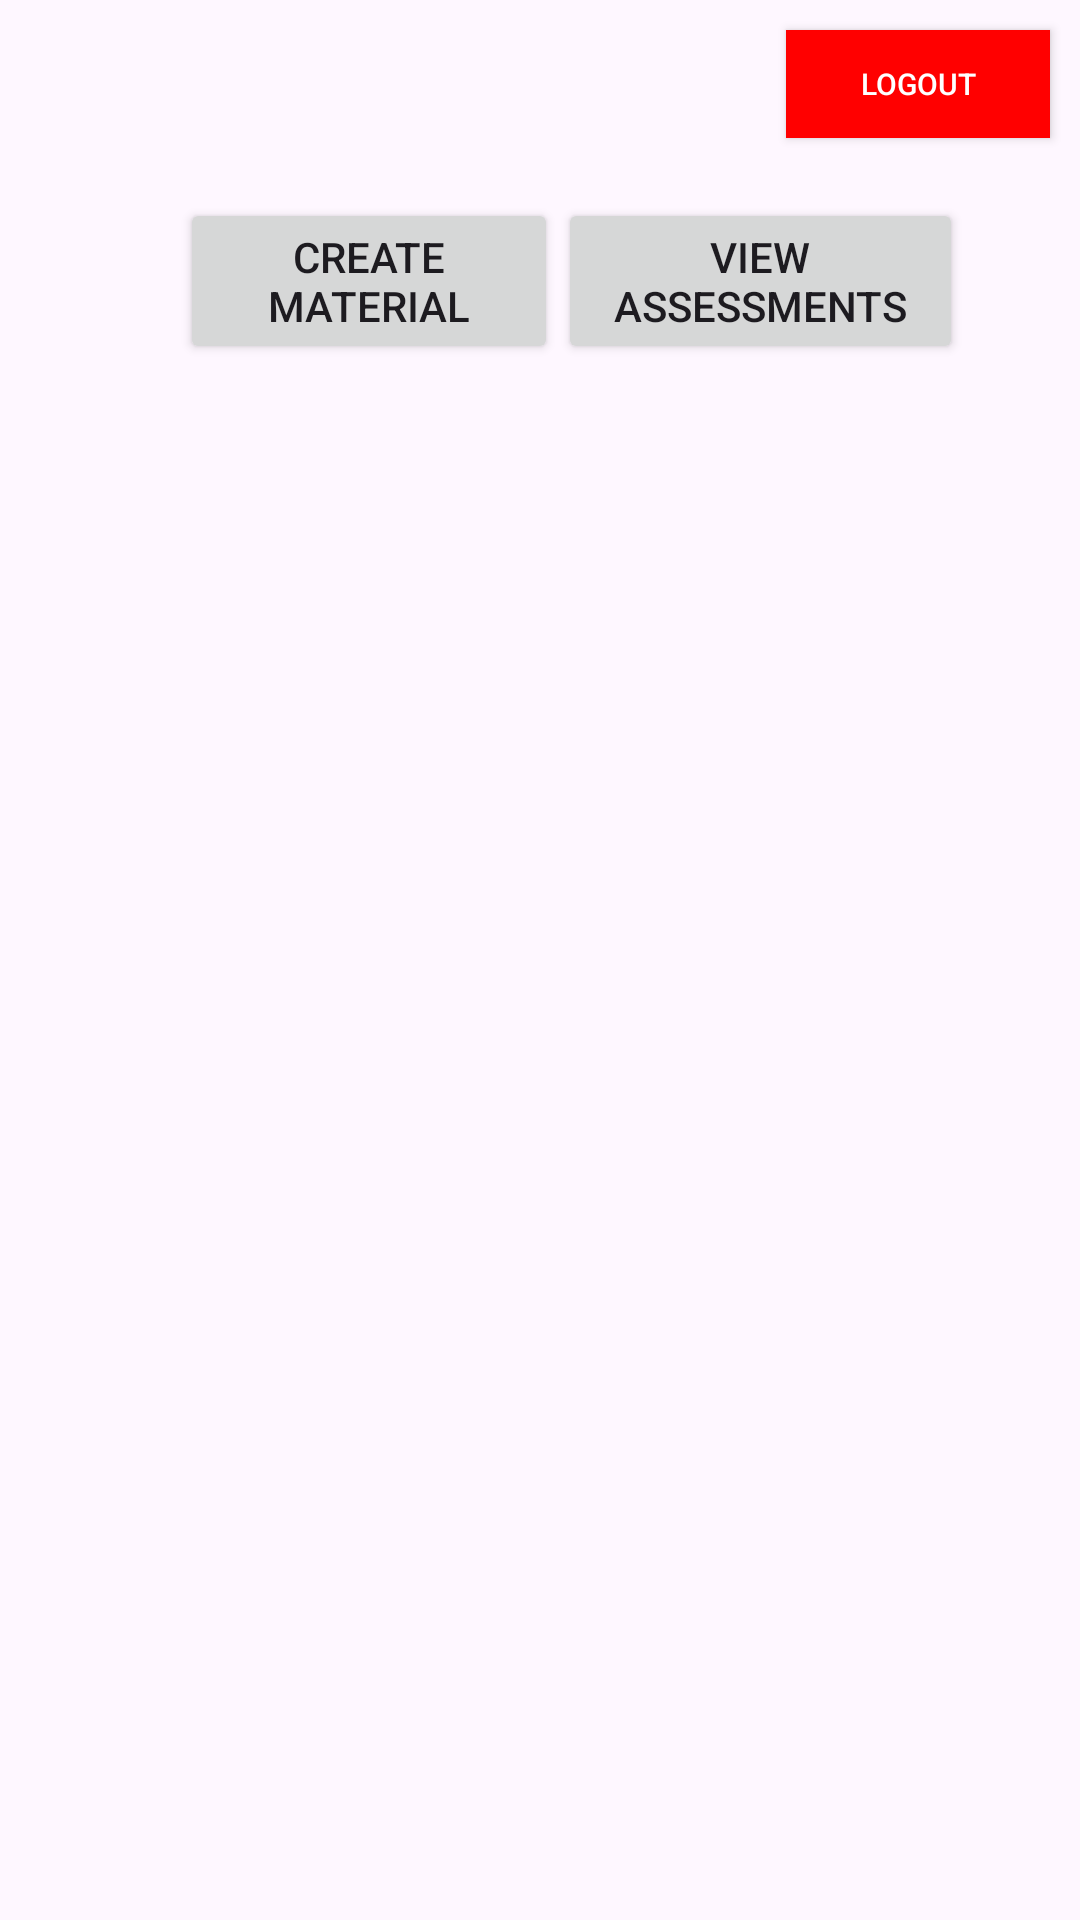

Write the Android layout XML for this screen, with the resource values it uses.
<!-- AndroidManifest.xml: application theme Theme.TeachersApp -->
<!-- res/layout/activity_admin_home.xml -->
<?xml version="1.0" encoding="utf-8"?>
<RelativeLayout xmlns:android="http://schemas.android.com/apk/res/android"
    android:layout_width="wrap_content"
    android:layout_height="match_parent">
    <include layout="@layout/logout_button_layout" />
<LinearLayout
    android:id="@+id/linear"
    android:layout_width="wrap_content"
    android:layout_height="wrap_content"
    android:layout_marginTop="50dp"
    android:layout_marginLeft="60dp">
    <Button
        android:id="@+id/createMaterialButton"
        android:layout_width="126dp"
        android:layout_height="wrap_content"
        android:layout_centerHorizontal="true"
        android:layout_marginTop="16dp"
        android:text="Create Material" />

    <Button
        android:id="@+id/viewAssessmentsButton"
        android:layout_width="135dp"
        android:layout_height="wrap_content"
        android:layout_below="@id/createMaterialButton"
        android:layout_centerHorizontal="true"
        android:layout_marginTop="16dp"
        android:text="View Assessments" />

</LinearLayout>

    <TableLayout
        android:id="@+id/materialTableLayout"
        android:layout_width="match_parent"
        android:layout_height="wrap_content"
        android:layout_below="@id/linear"
        android:layout_marginTop="17dp"
        android:background="@drawable/table_design" />

</RelativeLayout>
<!-- res/layout/logout_button_layout.xml (included above) -->
<?xml version="1.0" encoding="utf-8"?>

<RelativeLayout  xmlns:android="http://schemas.android.com/apk/res/android"
    android:layout_width="match_parent"
    android:layout_height="match_parent">

    <Button
        android:id="@+id/logoutButton"
        android:layout_width="wrap_content"
        android:layout_height="36dp"
        android:text="Logout"
        android:textSize="30px"
        android:layout_alignParentEnd="true"
    android:background="#FF0000"
    android:textColor="#FFFFFF"
    android:layout_marginEnd="10dp"
    android:layout_marginTop="10dp"
    />

</RelativeLayout >
<!-- resources referenced by this layout -->
<resources>
  <!-- drawable table_design (drawable) -->
  <?xml version="1.0" encoding="utf-8"?>
  
  <layer-list xmlns:android="http://schemas.android.com/apk/res/android">
      
      <item>
          <shape android:shape="rectangle">
              <solid android:color="#FFFFFF"/> 
          </shape>
      </item>
  
      
      <item>
          <shape android:shape="rectangle">
              <stroke android:width="1dp" android:color="#000000"/> 
          </shape>
      </item>
  </layer-list>
  <style name="Theme.TeachersApp" parent="Base.Theme.TeachersApp" />
  <style name="Base.Theme.TeachersApp" parent="Theme.Material3.DayNight.NoActionBar">
          
          
      </style>
</resources>
